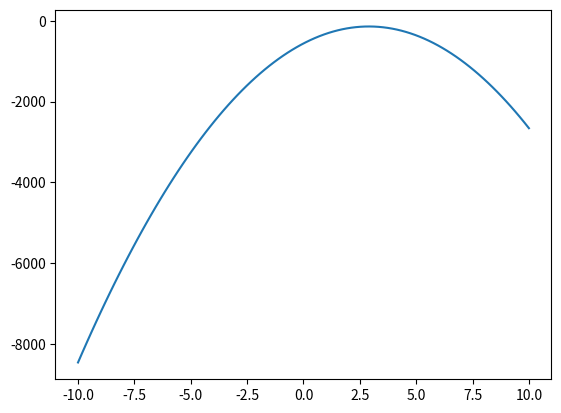

Here is the Python script that generated this plot:
import numpy as np
from scipy.stats import norm

def norm_loglike(x, **norm_params):
    dist = norm(**norm_params)
    
    return np.sum(dist.logpdf(x))

xs = norm(loc=3, scale=1).rvs(100)

norm_loglike(xs, loc=0, scale=1)

norm_loglike(xs, loc=3, scale=1)

def loglike_prior(m):
    dist = norm(loc=0, scale=10)
    return np.sum(dist.logpdf(m))

print(loglike_prior(0))
print(loglike_prior(-1))
print(loglike_prior(1))
print(loglike_prior(-100))
print(loglike_prior(100))

def joint_log_prob(m, xs):
    return loglike_prior(m) + norm_loglike(xs, loc=m, scale=1)

lls = []
for m in np.linspace(-10, 10, 100):
    ll = joint_log_prob(m, xs)
    lls.append(ll)

%load_ext autoreload
%autoreload 2
%matplotlib inline
%config InlineBackend.figure_format = 'retina'

import matplotlib.pyplot as plt

plt.plot(np.linspace(-10, 10, 100), lls)

np.linspace(-10, 10, 100)[lls.index(max(lls))]

# Metropolis-Hastings Sampling
m_prev = np.random.normal(0, 1)


history = dict()
ratio_history = dict()
for i in range(1000):
    history[i] = m_prev
    m_t = np.random.normal(m_prev, 5)
    
    # Compute negative joint log likelihood
    L_t = np.exp(joint_log_prob(m_t, xs))
    L_prev = np.exp(joint_log_prob(m_prev, xs))
    
    ratio = L_t / L_prev
    ratio_history[i] = L_t
    p = np.random.uniform(0, 1)
    if p <= ratio:
        m_prev = m_t
    

np.array([i for i in history.values()]).mean()

from scipy.stats import expon

def normal_prior_loglike(mu):
    return np.sum(norm(0, 10).logpdf(mu))

def sigma_prior_loglike(sigma):
    return np.sum(expon(2).logpdf(sigma))

def data_loglike(mu, sigma, xs):
    return np.sum(norm(mu, sigma).logpdf(xs))

def model_loglike(mu, sigma, xs):
    return normal_prior_loglike(mu) + sigma_prior_loglike(sigma) + data_loglike(mu, sigma, xs)



# Metropolis-Hastings Sampling
mu_prev = np.random.normal(0, 1)
sigma_prev = np.random.normal(0, 1)

mu_history = dict()
sigma_history = dict()
ratio_history = dict()

# Let's test this with 100 steps.
for i in range(100):
    mu_history[i] = mu_prev
    sigma_history[i] = sigma_prev
    mu_t = np.random.normal(mu_prev, 5)
    sigma_t = np.random.normal(sigma_prev, 5)
    
    # Compute negative joint log likelihood
    LL_t = model_loglike(mu_t, sigma_t, xs)
    LL_prev = model_loglike(mu_prev, sigma_prev, xs)
    
    ratio = np.exp(LL_t - LL_prev)
    ratio_history[i] = ratio
    p = np.random.uniform(0, 1)
    if p <= ratio:
        m_prev = m_t

ratio_history















